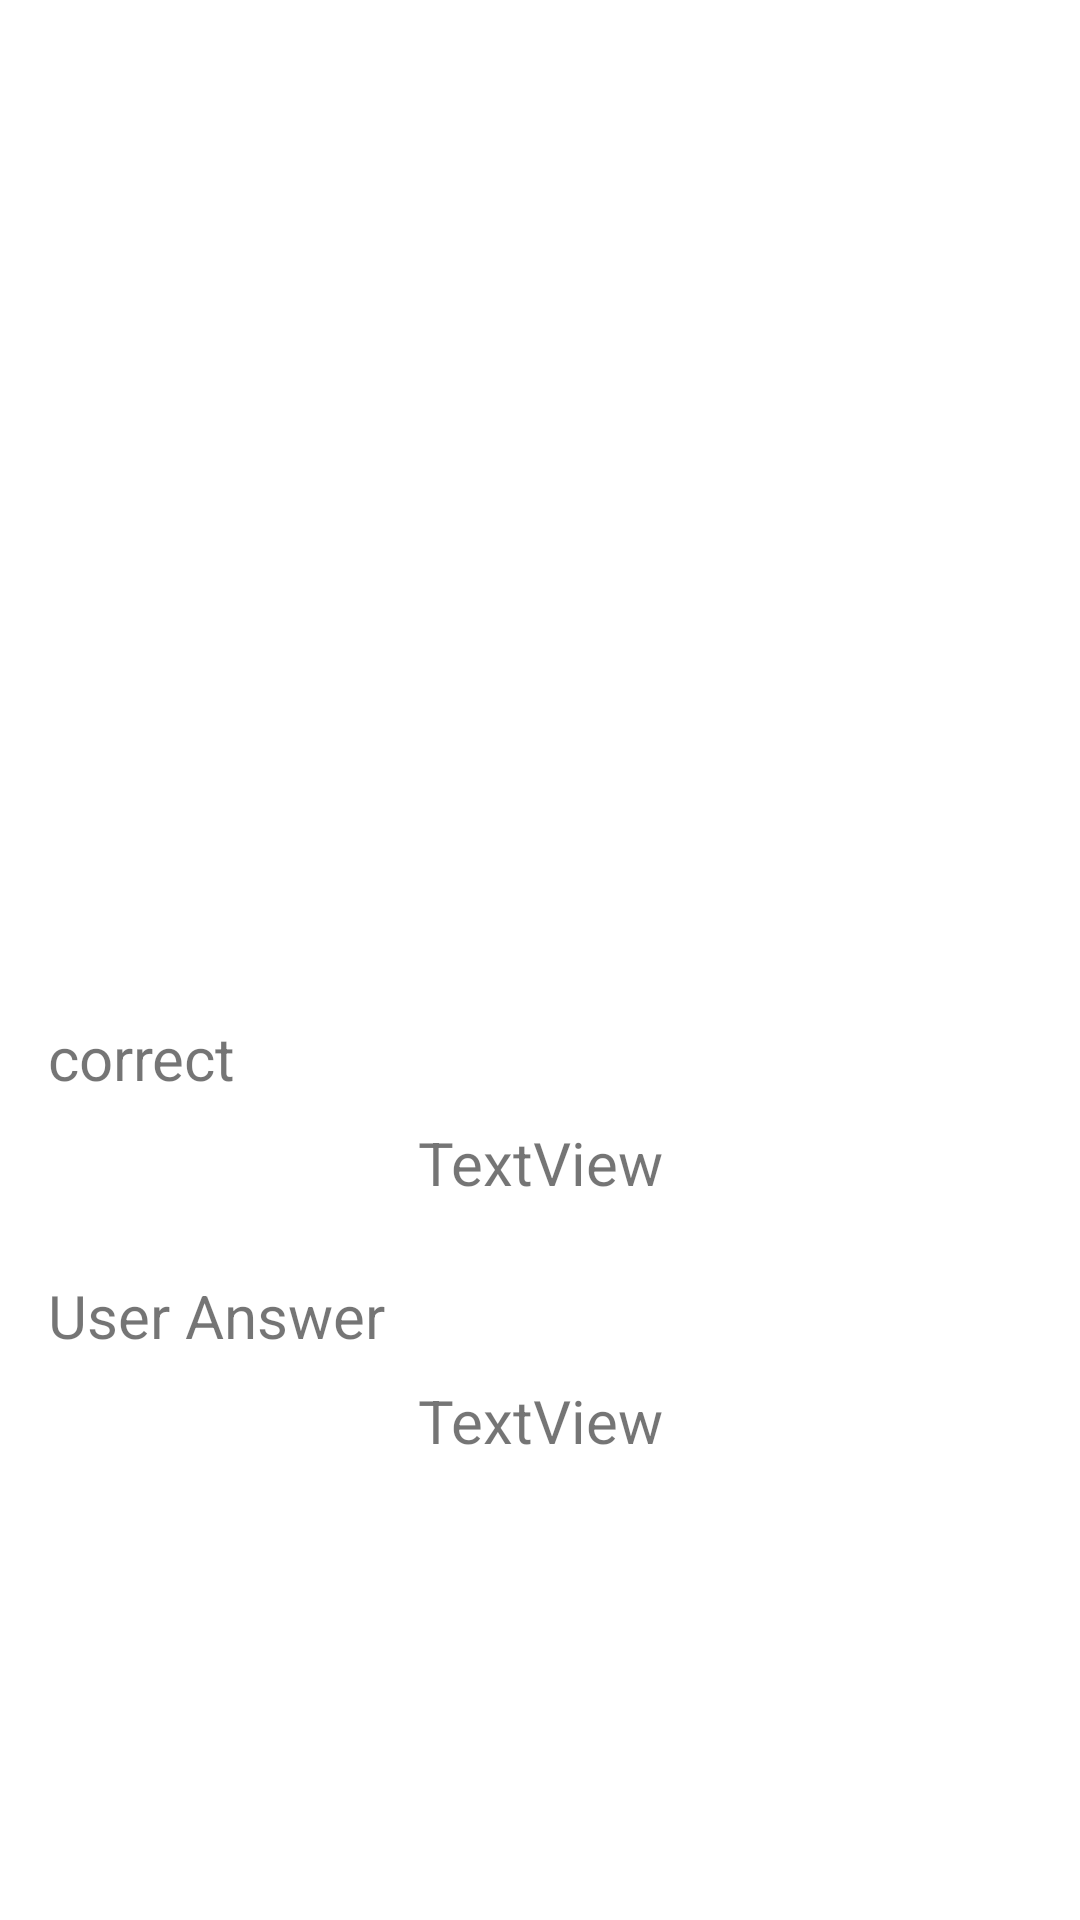

This screen was rendered from an Android layout file. Write that file and the resources it references.
<!-- AndroidManifest.xml: application theme Theme.Smart_Quiz -->
<!-- res/layout/res_dialog.xml -->
<?xml version="1.0" encoding="utf-8"?>
<androidx.constraintlayout.widget.ConstraintLayout xmlns:android="http://schemas.android.com/apk/res/android"
    xmlns:app="http://schemas.android.com/apk/res-auto"
    xmlns:tools="http://schemas.android.com/tools"
    android:layout_width="match_parent"
    android:layout_height="match_parent">

    <ImageView
        android:id="@+id/image_res"
        android:layout_width="0dp"
        android:layout_height="0dp"
        android:layout_marginStart="16dp"
        android:layout_marginTop="16dp"
        android:layout_marginEnd="16dp"
        android:layout_marginBottom="16dp"
        app:layout_constraintBottom_toTopOf="@+id/guideline10"
        app:layout_constraintEnd_toEndOf="parent"
        app:layout_constraintStart_toStartOf="parent"
        app:layout_constraintTop_toTopOf="parent"
        tools:srcCompat="@tools:sample/avatars" />

    <androidx.constraintlayout.widget.Guideline
        android:id="@+id/guideline10"
        android:layout_width="wrap_content"
        android:layout_height="wrap_content"
        android:orientation="horizontal"
        app:layout_constraintGuide_begin="323dp" />

    <TextView
        android:id="@+id/textView15"
        android:layout_width="wrap_content"
        android:layout_height="wrap_content"
        android:layout_marginStart="16dp"
        android:layout_marginTop="16dp"
        android:text="@string/correct"
        android:textSize="20sp"
        app:layout_constraintStart_toStartOf="parent"
        app:layout_constraintTop_toTopOf="@+id/guideline10" />

    <TextView
        android:id="@+id/tx_question_correct"
        android:layout_width="0dp"
        android:layout_height="wrap_content"
        android:layout_marginStart="16dp"
        android:layout_marginTop="8dp"
        android:layout_marginEnd="16dp"
        android:gravity="center"
        android:text="TextView"
        android:textSize="20sp"
        app:layout_constraintEnd_toEndOf="parent"
        app:layout_constraintStart_toStartOf="parent"
        app:layout_constraintTop_toBottomOf="@+id/textView15" />

    <TextView
        android:id="@+id/textView16"
        android:layout_width="wrap_content"
        android:layout_height="wrap_content"
        android:layout_marginStart="16dp"
        android:layout_marginTop="24dp"
        android:text="@string/userselect"
        android:textSize="20sp"
        app:layout_constraintStart_toStartOf="parent"
        app:layout_constraintTop_toBottomOf="@+id/tx_question_correct" />

    <TextView
        android:id="@+id/tx_user_select"
        android:layout_width="0dp"
        android:layout_height="wrap_content"
        android:layout_marginTop="8dp"
        android:layout_marginEnd="16dp"
        android:gravity="center"
        android:text="TextView"
        android:textSize="20sp"
        app:layout_constraintEnd_toEndOf="parent"
        app:layout_constraintStart_toStartOf="@+id/textView16"
        app:layout_constraintTop_toBottomOf="@+id/textView16" />
</androidx.constraintlayout.widget.ConstraintLayout>
<!-- resources referenced by this layout -->
<resources>
  <string name="correct">correct</string>
  <string name="userselect">User Answer</string>
  <style name="Theme.Smart_Quiz" parent="Theme.MaterialComponents.DayNight.NoActionBar">
          
          <item name="colorPrimary">@color/purple_500</item>
          <item name="colorPrimaryVariant">@color/purple_700</item>
          <item name="colorOnPrimary">@color/white</item>
          
          <item name="colorSecondary">@color/teal_200</item>
          <item name="colorSecondaryVariant">@color/teal_700</item>
          <item name="colorOnSecondary">@color/black</item>
          
          <item name="android:statusBarColor">?attr/colorPrimaryVariant</item>
          
      </style>
  <!-- not gathered from this repository: default colours our renderer supplied (Android Studio template values) -->
  <color name="purple_500">#FF6200EE</color>
  <color name="purple_700">#FF3700B3</color>
  <color name="teal_200">#FF03DAC5</color>
  <color name="teal_700">#FF018786</color>
  <color name="black">#FF000000</color>
  <color name="white">#FFFFFFFF</color>
</resources>
